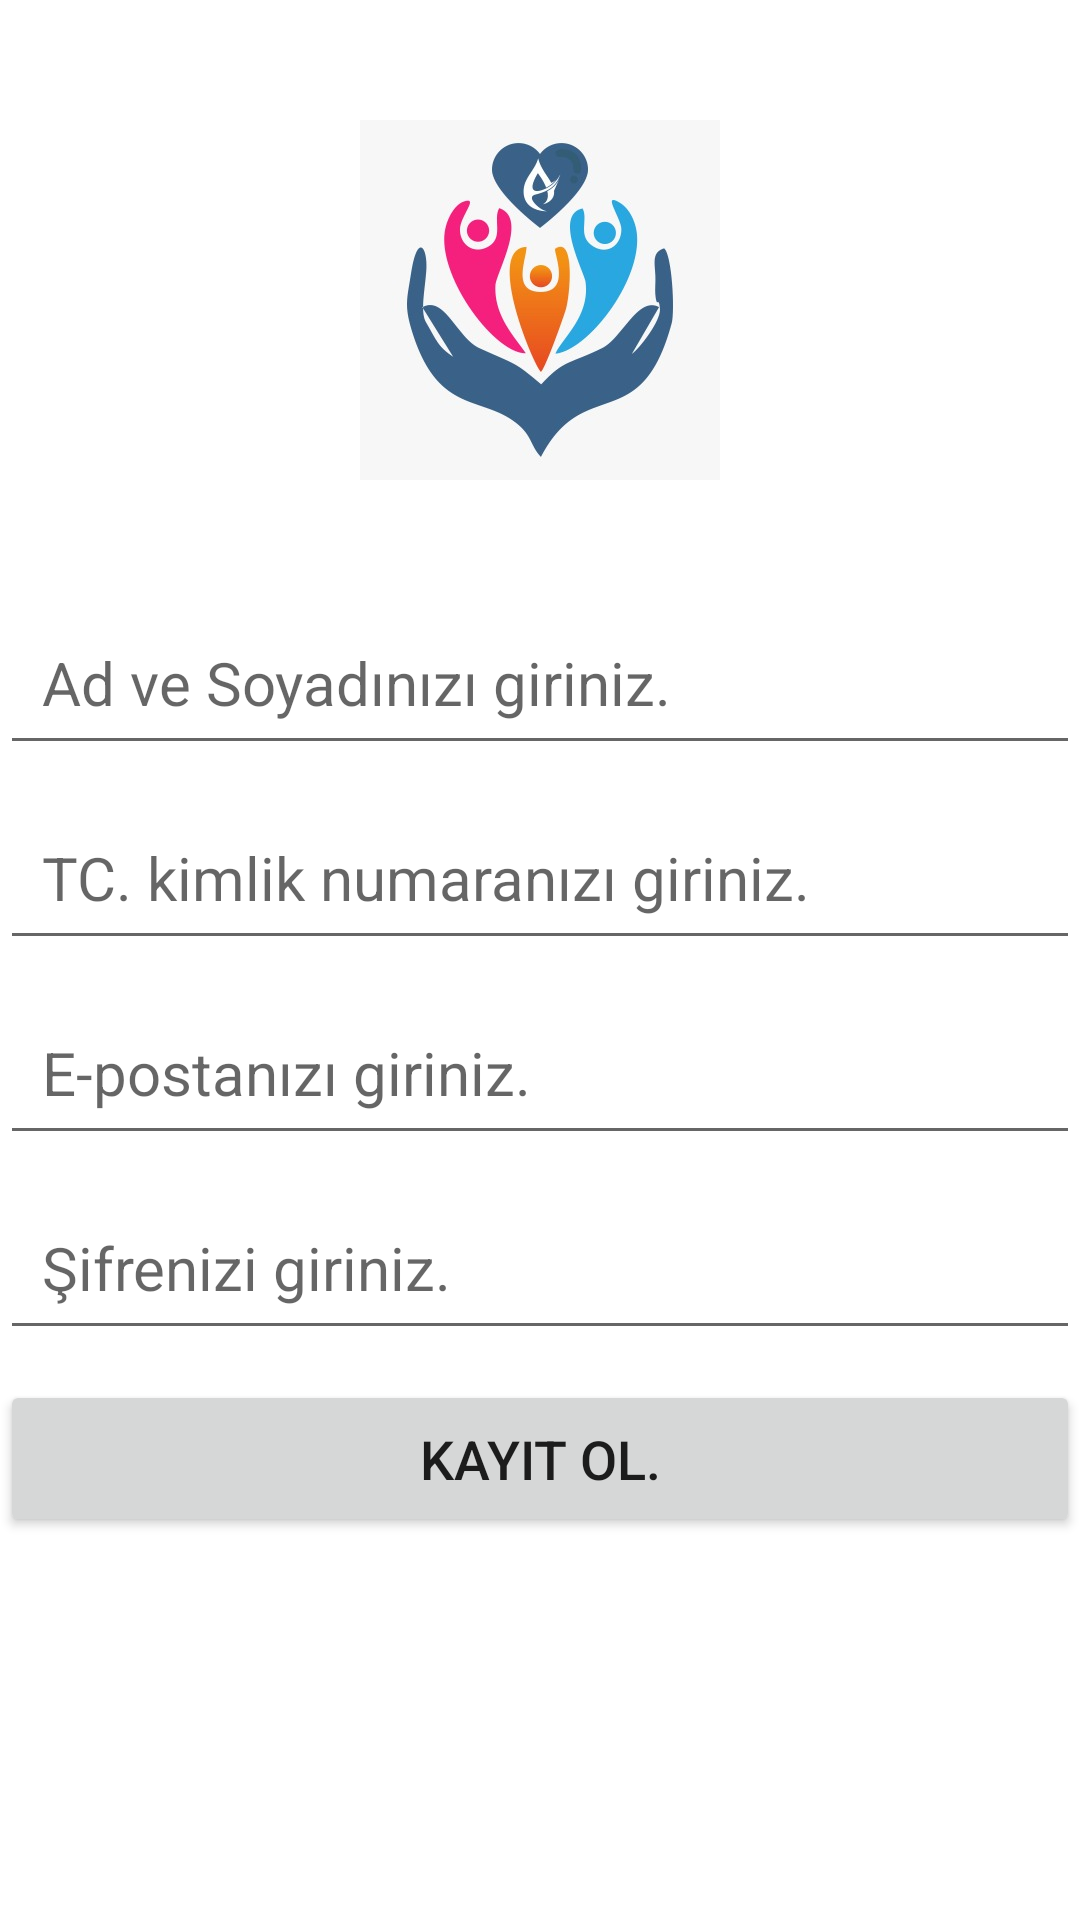

The Android layout XML behind this screen, and the referenced resources:
<!-- AndroidManifest.xml: application theme Theme.Stajyer -->
<!-- res/layout/fragment_ogretmen_kayit.xml -->
<?xml version="1.0" encoding="utf-8"?>
<LinearLayout
    xmlns:android="http://schemas.android.com/apk/res/android"
    xmlns:tools="http://schemas.android.com/tools"
    android:layout_width="match_parent"
    android:layout_height="match_parent"
    android:orientation="vertical"
    android:gravity="center_horizontal"
    tools:context=".Fragments.OgretmenKayitFragment">

    <ImageView
        android:id="@+id/imageView2"
        android:layout_width="120dp"
        android:layout_height="120dp"
        android:layout_margin="40dp"
        android:src="@drawable/saglikyuvasiiki" />

    <EditText
        android:id="@+id/adSoyadEditText"
        android:layout_width="match_parent"
        android:layout_height="wrap_content"
        android:hint="@string/adSoyad"
        android:inputType="text"
        android:textSize="20sp"
        android:padding="14dp"
        android:layout_marginBottom="10dp"/>

    <EditText
        android:id="@+id/tcEditText"
        android:layout_width="match_parent"
        android:layout_height="wrap_content"
        android:hint="@string/tc"
        android:inputType="number"
        android:textSize="20sp"
        android:padding="14dp"
        android:layout_marginBottom="10dp"/>

    <EditText
        android:id="@+id/epostaEditText"
        android:layout_width="match_parent"
        android:layout_height="wrap_content"
        android:hint="@string/eposta_girisi"
        android:inputType="textEmailAddress"
        android:textSize="20sp"
        android:padding="14dp"
        android:layout_marginBottom="10dp"/>

    <EditText
        android:id="@+id/sifreEditText"
        android:layout_width="match_parent"
        android:layout_height="wrap_content"
        android:hint="@string/sifre_girisi"
        android:inputType="textPassword"
        android:textSize="20sp"
        android:padding="14dp"
        android:layout_marginBottom="10dp"/>

    <Button
        android:id="@+id/kayitOlButonu"
        android:layout_width="match_parent"
        android:layout_height="wrap_content"
        android:text="@string/kayit_ol_butonu"
        android:textSize="18sp"
        android:padding="14dp"/>

</LinearLayout>
<!-- resources referenced by this layout -->
<resources>
  <!-- drawable saglikyuvasiiki: jpeg bitmap (drawable, 21106 bytes) -->
  <string name="adSoyad">Ad ve Soyadınızı giriniz.</string>
  <string name="eposta_girisi">E-postanızı giriniz.</string>
  <string name="kayit_ol_butonu">Kayıt Ol.</string>
  <string name="sifre_girisi">Şifrenizi giriniz.</string>
  <string name="tc">TC. kimlik numaranızı giriniz.</string>
  <style name="Theme.Stajyer" parent="Theme.MaterialComponents.DayNight.DarkActionBar">
          
          <item name="colorPrimary">@color/purple_500</item>
          <item name="colorPrimaryVariant">@color/purple_700</item>
          <item name="colorOnPrimary">@color/white</item>
          
          <item name="colorSecondary">@color/teal_200</item>
          <item name="colorSecondaryVariant">@color/teal_700</item>
          <item name="colorOnSecondary">@color/black</item>
          
          <item name="android:statusBarColor" tools:targetApi="l">?attr/colorPrimaryVariant</item>
          
      </style>
  <!-- not gathered from this repository: default colours our renderer supplied (Android Studio template values) -->
  <color name="purple_500">#FF6200EE</color>
  <color name="purple_700">#FF3700B3</color>
  <color name="teal_200">#FF03DAC5</color>
  <color name="teal_700">#FF018786</color>
  <color name="black">#FF000000</color>
  <color name="white">#FFFFFFFF</color>
</resources>
